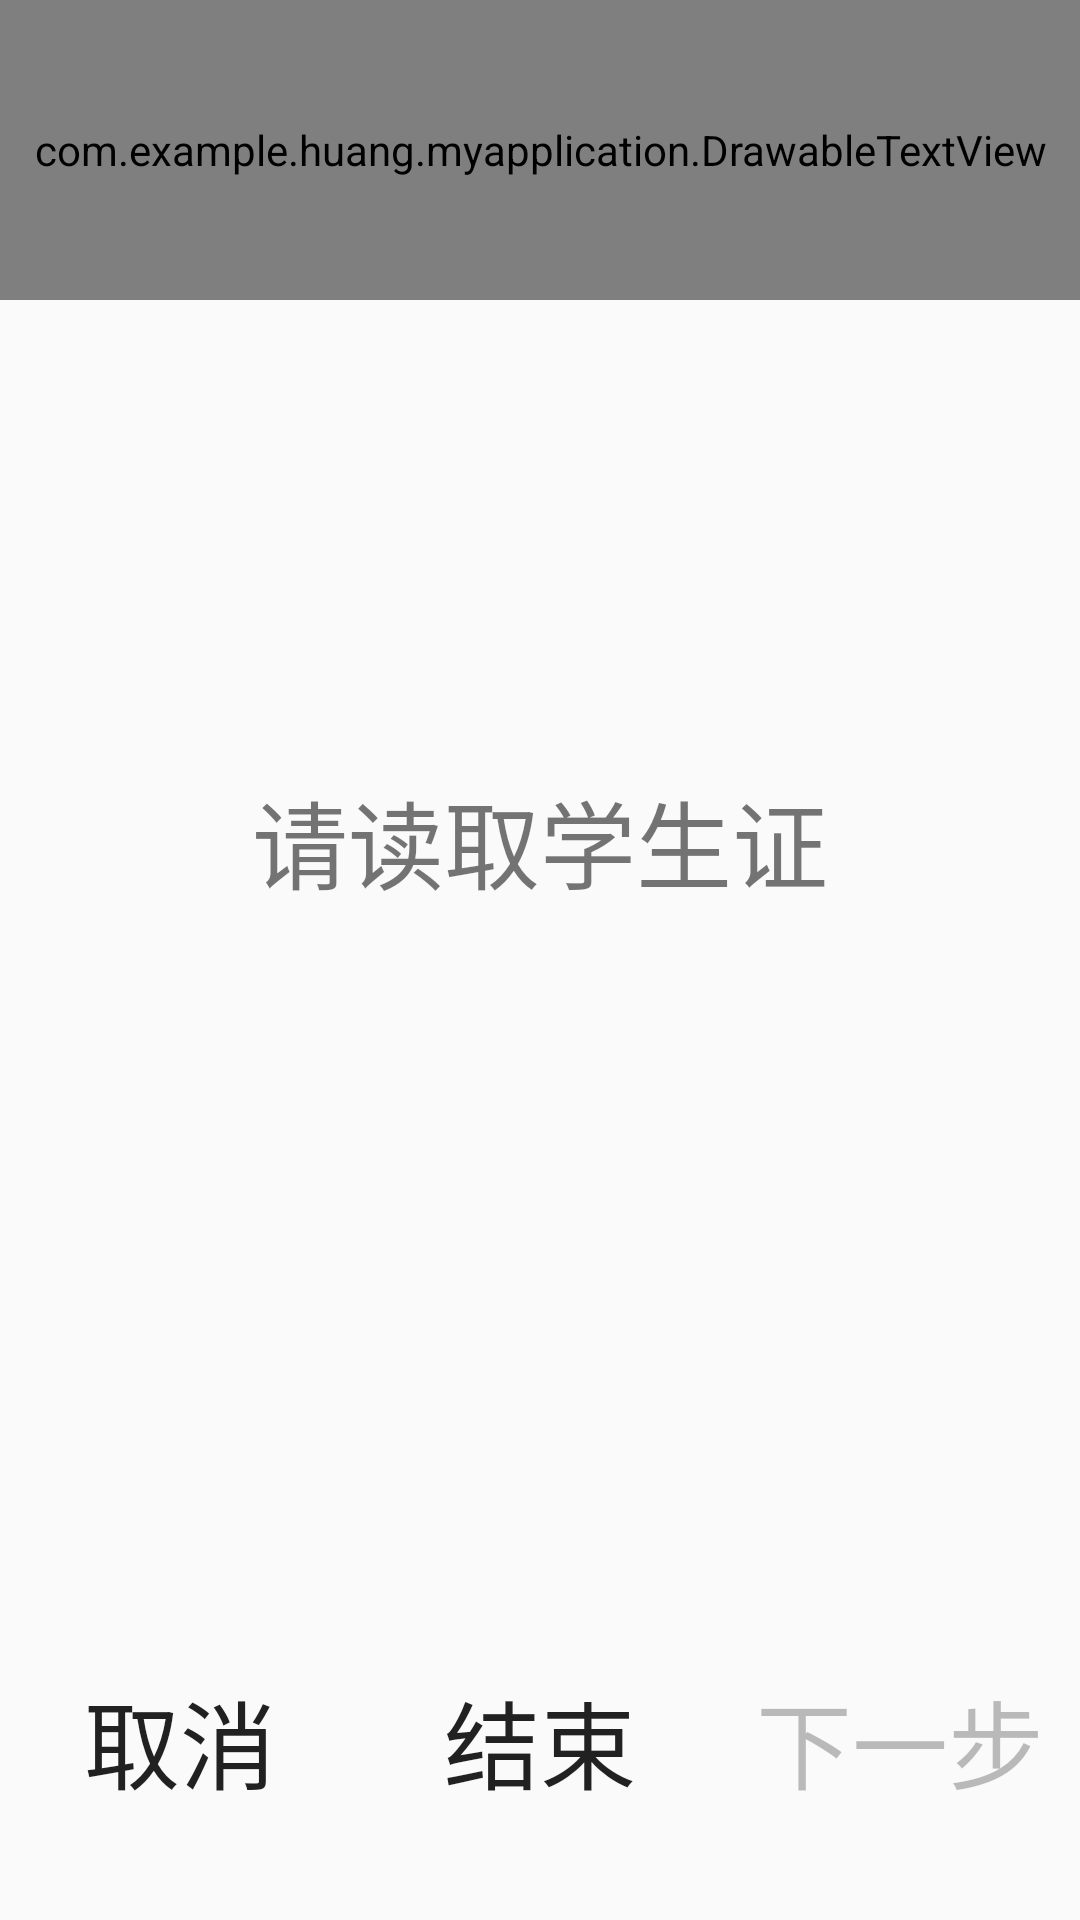

The Android layout XML behind this screen, and the referenced resources:
<!-- AndroidManifest.xml: application theme Theme.AppCompat.Light.NoActionBar -->
<!-- res/layout/activity_visitor_card.xml -->
<?xml version="1.0" encoding="utf-8"?>
<LinearLayout
    xmlns:android="http://schemas.android.com/apk/res/android"
    xmlns:tools="http://schemas.android.com/tools"
    android:layout_width="match_parent"
    android:layout_height="match_parent"
    android:orientation="vertical"
    tools:context="com.example.huang.myapplication.student.StuIDActivity">

    <include layout="@layout/layout_title_student" />

    <TextView
        android:id="@+id/visitor_card"
        android:layout_width="match_parent"
        android:layout_height="0dp"
        android:layout_weight="2"
        android:text="@string/stu_card"
        android:textSize="32sp"
        android:gravity="center"/>

    <LinearLayout
        android:layout_gravity="bottom"
        android:gravity="bottom"
        android:paddingBottom="10dp"
        android:layout_width="match_parent"
        android:layout_height="0dp"
        android:layout_weight="1"
        android:orientation="horizontal">
        <Button
            android:id="@+id/visitor_card_cancel"
            android:layout_width="0dp"
            android:layout_height="100dp"
            android:background="@drawable/btn_bg"
            android:layout_weight="1"
            android:textSize="32sp"
            android:text="取消"
            tools:ignore="ButtonStyle"/>
        <Button
            android:id="@+id/finish"
            android:layout_width="0dp"
            android:layout_height="100dp"
            android:background="@drawable/btn_bg"
            android:layout_weight="1"
            android:textSize="32sp"
            android:text="结束"/>
        <Button
            android:id="@+id/next"
            android:layout_width="0dp"
            android:layout_height="100dp"
            android:background="@drawable/btn_bg"
            android:layout_weight="1"
            android:textSize="32sp"
            android:text="下一步"
            android:enabled="false"/>
    </LinearLayout>

</LinearLayout>
<!-- res/layout/layout_title_student.xml (included above) -->
<?xml version="1.0" encoding="utf-8"?>
<LinearLayout xmlns:android="http://schemas.android.com/apk/res/android"
              android:layout_width="match_parent"
              android:layout_height="@dimen/title_size"
              android:background="#3399FF"
              android:orientation="horizontal">

    <com.example.huang.myapplication.DrawableTextView
        android:id="@+id/title"
        android:layout_width="match_parent"
        android:layout_height="@dimen/title_size"
        android:drawableStart="@mipmap/back_2"
        android:gravity="center"
        android:textColor="#FFFFFF"
        android:textSize="28sp"/>
</LinearLayout>
<!-- resources referenced by this layout -->
<resources>
  <dimen name="title_size"> 100sp</dimen>
  <!-- mipmap back_2: png bitmap (mipmap-hdpi, 970 bytes) -->
  <string name="stu_card">请读取学生证</string>
</resources>
